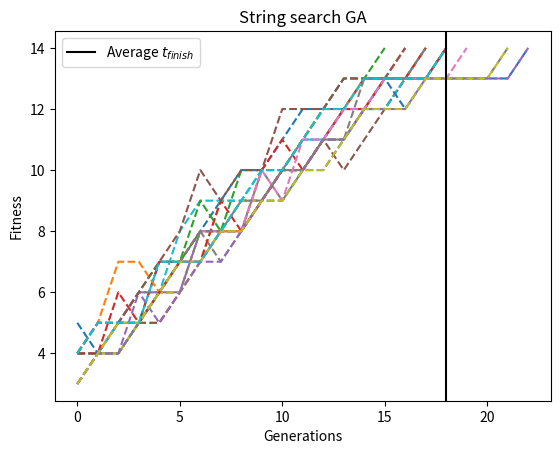

Python code for this plot: (Note: this script raises an exception after producing the figure.)
import random
import numpy as np
import matplotlib.pyplot as plt
from os import path
from tqdm import tqdm
from scipy.stats import norm

''' Assignment 4.4: Exploitation vs exploration '''

goal_string = 'group two cool'
K = 2 # Tournament parameter
mu = 0.01 # Mutation rate

l = len(goal_string) # Length of strings
alphabet = 'abcdefghijklmnopqrstuvwxyz '
N = 1000 # Population size
gens = 1500 # Generations
p_cross = 1 # Crossover prob

prev_fit = 0
fittest = []

# Defining fitness score (closeness to goal sequence)
def fitness(s, goal_string):
    '''
    Fraction of correct characters
    '''
    bools = [[*s][i] == [*goal_string][i] for i in range(len(goal_string))]
    return np.sum(bools*1)

# apply 1 cut crossover between two strings
def crossover(p1, p2):
    '''Applies crossover permutation
    Input:
        p1: parent
        p2: parent
    Output:
        c1: children
        c2: children
    '''
    p1 = [*p1]
    p2 = [*p2]
    
    c1 = np.empty_like(p1)
    c2 = np.empty_like(p2)
    # Choose two cut points
    cut = np.random.randint(1, len(p1)-1)
    # Keep middle piece
    c1 = p2[0:cut]+p1[cut:len(p1)]
    c2 = p1[0:cut]+p2[cut:len(p1)]

    return c1, c2

# tournement selection over the population
def tournament_selection(fit_scores, K):
    tour_population_idx = random.sample(range(len(fit_scores)), K)
    best_participant = -1
    best_fitness = -1
    for participant_idx in tour_population_idx:
        fitness_participant = fit_scores[participant_idx]
        if best_fitness < fitness_participant:
            best_fitness = fitness_participant
            best_participant = participant_idx
    parent_idx = best_participant
    return parent_idx

# position-wise random character with rate mu
def mutation(canidate, mu, alphabet):
    if np.random.rand(1) < mu: # if mutation happens
        switch = np.random.randint(0, len(canidate))
        mutated_char = random.choice(alphabet)
        canidate[switch] = mutated_char
        return ''.join(canidate)
    else:
        return ''.join(canidate)
    

def GA(alphabet, K, mu, goal_string, gens, n_runs, N, l, p_coss):
    avg_runs_duration = []
    for run in tqdm(range(n_runs)):
        prev_fit = 0
        fittest = []
        fit_scores = np.zeros((N))
        population = [''.join(random.choices(alphabet, k=l)) for s in range(N)]
        for gen in range(gens):
            # fitness calculation
            fit_scores = np.zeros((N))
            for i, s in enumerate(population):
                fit_scores[i] = fitness(s, goal_string)
            
            fittest.append(np.max(fit_scores))

            if np.max(fit_scores) == l:
                avg_runs_duration.append(gen)
                break

            new_population = []
            for n in range(0, N, 2):
                # tournament selection
                parent1_idx = tournament_selection(fit_scores, K)
                parent2_idx = tournament_selection(fit_scores, K)

                parent1 = population[parent1_idx]
                parent2 = population[parent2_idx]

                # Crossover
                if np.random.rand() < p_cross:
                    c1, c2 = crossover(parent1, parent2)

                # Mutation
                c1 = mutation(c1, mu, alphabet)
                c2 = mutation(c2, mu, alphabet)
                new_population.append(c1)
                new_population.append(c2)
            
            population = new_population

        plt.plot(np.arange(gen+1), fittest, '--')
    plt.xlabel('Generations')
    plt.ylabel('Fitness')
    plt.title('String search GA')
    return np.mean(avg_runs_duration), np.std(avg_runs_duration)

n_runs = 20
mu=0.1
gens=200
avg, std = GA(alphabet, K, mu, goal_string, gens, n_runs, N, l, p_cross)

plt.axvline(x=avg, c='k', label='Average $t_{finish}$')
plt.legend()
plt.savefig('imgs/ex4-3.png')
plt.show()

# x_axis = np.arange(avg-3*std, avg+3*std, 0.001)
# plt.figure()
# plt.plot(x_axis, norm.pdf(x_axis, avg, std))
# plt.title('Distribution of $t_{finish}$ after 20 runs')
# plt.xlabel('$t_{finish}$')
# plt.ylabel('pdf')
# plt.savefig('imgs/ex4-2-dist.png')
# plt.show()
